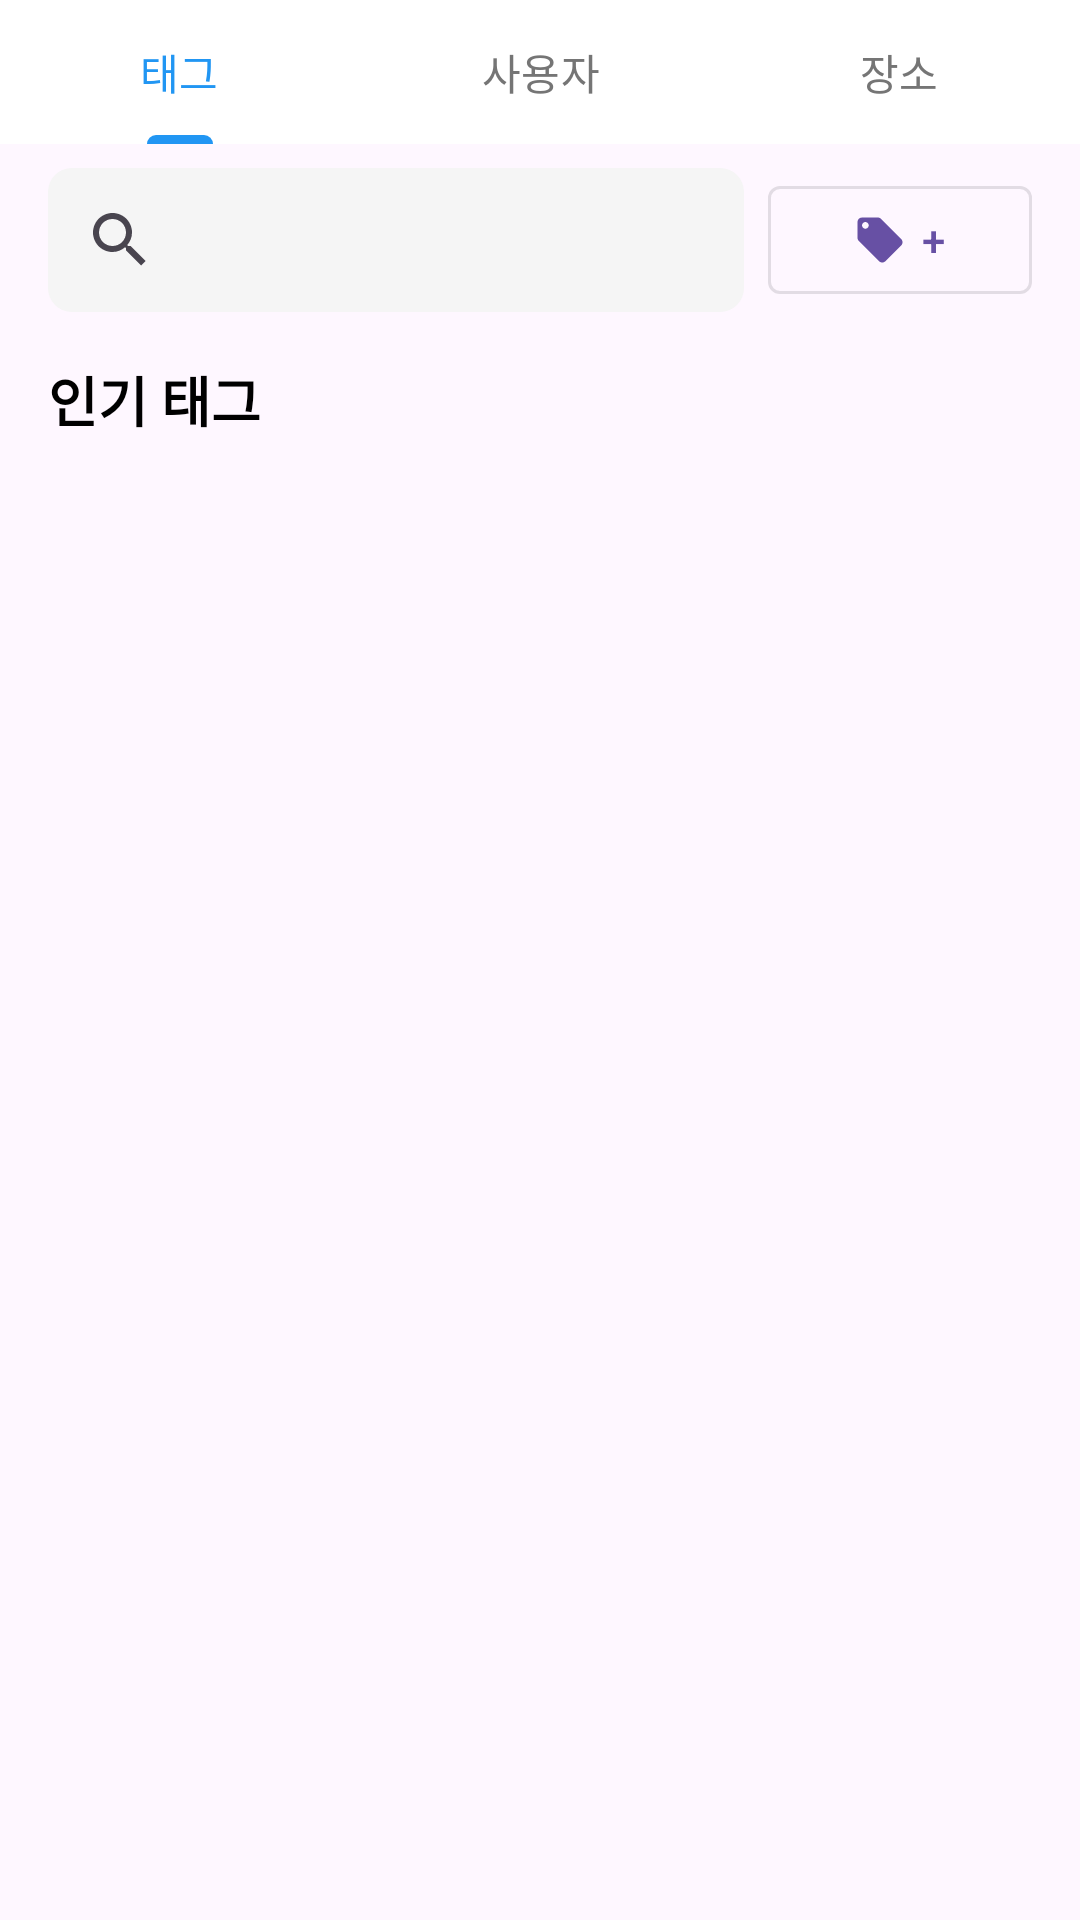

This screen was rendered from an Android layout file. Write that file and the resources it references.
<!-- AndroidManifest.xml: application theme Theme.Snapshot -->
<!-- res/layout/fragment_search.xml -->
<?xml version="1.0" encoding="utf-8"?>
<androidx.constraintlayout.widget.ConstraintLayout xmlns:android="http://schemas.android.com/apk/res/android"
    xmlns:app="http://schemas.android.com/apk/res-auto"
    xmlns:tools="http://schemas.android.com/tools"
    android:layout_width="match_parent"
    android:layout_height="match_parent"
    tools:context=".ui.search.SearchFragment">

    <com.google.android.material.tabs.TabLayout
        android:id="@+id/tab_layout"
        android:layout_width="match_parent"
        android:layout_height="wrap_content"
        android:background="@color/white"
        app:layout_constraintEnd_toEndOf="parent"
        app:layout_constraintStart_toStartOf="parent"
        app:layout_constraintTop_toTopOf="parent"
        app:tabTextColor="@color/grey"
        app:tabSelectedTextColor="@color/primary"
        app:tabIndicatorColor="@color/primary">

        <com.google.android.material.tabs.TabItem
            android:layout_width="wrap_content"
            android:layout_height="wrap_content"
            android:text="@string/search_tags" />

        <com.google.android.material.tabs.TabItem
            android:layout_width="wrap_content"
            android:layout_height="wrap_content"
            android:text="@string/search_users" />

        <com.google.android.material.tabs.TabItem
            android:layout_width="wrap_content"
            android:layout_height="wrap_content"
            android:text="@string/search_places" />

    </com.google.android.material.tabs.TabLayout>

    <androidx.constraintlayout.widget.ConstraintLayout
        android:id="@+id/search_container"
        android:layout_width="match_parent"
        android:layout_height="wrap_content"
        app:layout_constraintEnd_toEndOf="parent"
        app:layout_constraintStart_toStartOf="parent"
        app:layout_constraintTop_toBottomOf="@+id/tab_layout">

        <androidx.appcompat.widget.SearchView
            android:id="@+id/search_view"
            android:layout_width="0dp"
            android:layout_height="wrap_content"
            android:layout_marginStart="16dp"
            android:layout_marginTop="8dp"
            android:layout_marginEnd="8dp"
            android:background="@drawable/bg_search_view"
            android:iconifiedByDefault="false"
            android:queryHint="@string/search_hint"
            app:layout_constraintEnd_toStartOf="@+id/btn_multi_tag_search"
            app:layout_constraintStart_toStartOf="parent"
            app:layout_constraintTop_toTopOf="parent" />

        <com.google.android.material.button.MaterialButton
            android:id="@+id/btn_multi_tag_search"
            android:layout_width="wrap_content"
            android:layout_height="wrap_content"
            android:layout_marginEnd="16dp"
            android:text="+"
            app:icon="@drawable/ic_tag"
            app:iconGravity="textStart"
            app:layout_constraintBottom_toBottomOf="@+id/search_view"
            app:layout_constraintEnd_toEndOf="parent"
            app:layout_constraintTop_toTopOf="@+id/search_view"
            style="@style/Widget.MaterialComponents.Button.OutlinedButton" />
    </androidx.constraintlayout.widget.ConstraintLayout>

    <androidx.viewpager2.widget.ViewPager2
        android:id="@+id/view_pager"
        android:layout_width="match_parent"
        android:layout_height="0dp"
        android:layout_marginTop="8dp"
        app:layout_constraintBottom_toBottomOf="parent"
        app:layout_constraintEnd_toEndOf="parent"
        app:layout_constraintStart_toStartOf="parent"
        app:layout_constraintTop_toBottomOf="@+id/search_container" />

    <TextView
        android:id="@+id/tv_trending_title"
        android:layout_width="wrap_content"
        android:layout_height="wrap_content"
        android:layout_marginStart="16dp"
        android:layout_marginTop="16dp"
        android:text="@string/trending_tags"
        android:textColor="@color/black"
        android:textSize="18sp"
        android:textStyle="bold"
        app:layout_constraintStart_toStartOf="parent"
        app:layout_constraintTop_toBottomOf="@+id/search_container" />

    <androidx.recyclerview.widget.RecyclerView
        android:id="@+id/recycler_trending_tags"
        android:layout_width="0dp"
        android:layout_height="wrap_content"
        android:layout_marginStart="16dp"
        android:layout_marginTop="8dp"
        android:layout_marginEnd="16dp"
        android:orientation="horizontal"
        app:layoutManager="androidx.recyclerview.widget.LinearLayoutManager"
        app:layout_constraintEnd_toEndOf="parent"
        app:layout_constraintStart_toStartOf="parent"
        app:layout_constraintTop_toBottomOf="@+id/tv_trending_title"
        tools:listitem="@layout/item_tag"
        tools:itemCount="5" />

    <ProgressBar
        android:id="@+id/progress_bar"
        android:layout_width="wrap_content"
        android:layout_height="wrap_content"
        android:visibility="gone"
        app:layout_constraintBottom_toBottomOf="parent"
        app:layout_constraintEnd_toEndOf="parent"
        app:layout_constraintStart_toStartOf="parent"
        app:layout_constraintTop_toTopOf="parent" />

</androidx.constraintlayout.widget.ConstraintLayout>
<!-- res/layout/item_tag.xml (included above) -->
<?xml version="1.0" encoding="utf-8"?>
<com.google.android.material.chip.Chip xmlns:android="http://schemas.android.com/apk/res/android"
    xmlns:app="http://schemas.android.com/apk/res-auto"
    xmlns:tools="http://schemas.android.com/tools"
    style="@style/Widget.Material3.Chip.Suggestion"
    android:layout_width="wrap_content"
    android:layout_height="wrap_content"
    android:layout_marginEnd="4dp"
    android:textAppearance="@style/TextAppearance.Snapshot.Caption"
    android:textColor="@color/black"
    app:chipBackgroundColor="@color/lightorange"
    app:chipIconEnabled="true"

    app:chipIconTint="@color/primary"
    app:chipStrokeWidth="0dp"
    app:chipMinHeight="28dp"
    app:chipStartPadding="8dp"
    app:chipEndPadding="8dp"
    app:ensureMinTouchTargetSize="true"
    app:rippleColor="@color/primary_light"
    tools:text="태그" />
<!-- resources referenced by this layout -->
<resources>
  <color name="black">#FF000000</color>
  <color name="grey">#757575</color>
  <color name="lightorange">#EEA787</color>
  <color name="primary">#2196F3</color>
  <color name="primary_light">#BBDEFB</color>
  <color name="white">#FFFFFFFF</color>
  <!-- drawable bg_search_view (drawable) -->
  <?xml version="1.0" encoding="utf-8"?>
  <shape xmlns:android="http://schemas.android.com/apk/res/android"
      android:shape="rectangle">
      <solid android:color="@color/grey_light" />
      <corners android:radius="8dp" />
  </shape>
  <!-- drawable ic_tag (drawable) -->
  <?xml version="1.0" encoding="utf-8"?>
  <vector xmlns:android="http://schemas.android.com/apk/res/android"
      android:width="24dp"
      android:height="24dp"
      android:viewportWidth="24"
      android:viewportHeight="24">
      <path
          android:fillColor="#FF000000"
          android:pathData="M21.41,11.58l-9,-9C12.05,2.22 11.55,2 11,2H4c-1.1,0 -2,0.9 -2,2v7c0,0.55 0.22,1.05 0.59,1.42l9,9c0.36,0.36 0.86,0.58 1.41,0.58s1.05,-0.22 1.41,-0.59l7,-7c0.37,-0.36 0.59,-0.86 0.59,-1.41s-0.23,-1.06 -0.59,-1.42zM5.5,7C4.67,7 4,6.33 4,5.5S4.67,4 5.5,4S7,4.67 7,5.5S6.33,7 5.5,7z"/>
  </vector>
  <string name="search_hint">검색어를 입력하세요</string>
  <string name="search_places">장소</string>
  <string name="search_tags">태그</string>
  <string name="search_users">사용자</string>
  <string name="trending_tags">인기 태그</string>
  <style name="TextAppearance.Snapshot.Caption" parent="TextAppearance.Snapshot.Base">
          <item name="android:textSize">12sp</item>
          <item name="android:textColor">@color/grey</item>
          <item name="android:letterSpacing">0.02</item>
      </style>
  <style name="Theme.Snapshot" parent="Base.Theme.Snapshot" />
  <color name="grey_light">#F5F5F5</color>
  <style name="TextAppearance.Snapshot.Base" parent="TextAppearance.Material3.BodyMedium">
          <item name="fontFamily">@font/font_noto_sans</item>
          <item name="android:fontFamily">@font/font_noto_sans</item>
          <item name="android:letterSpacing">0</item>
          <item name="android:textSize">14sp</item>
          <item name="android:textColor">@color/text_primary</item>
      </style>
  <style name="Base.Theme.Snapshot" parent="Theme.Material3.DayNight.NoActionBar">
          
          
      </style>
  <color name="text_primary">#212121</color>
</resources>
